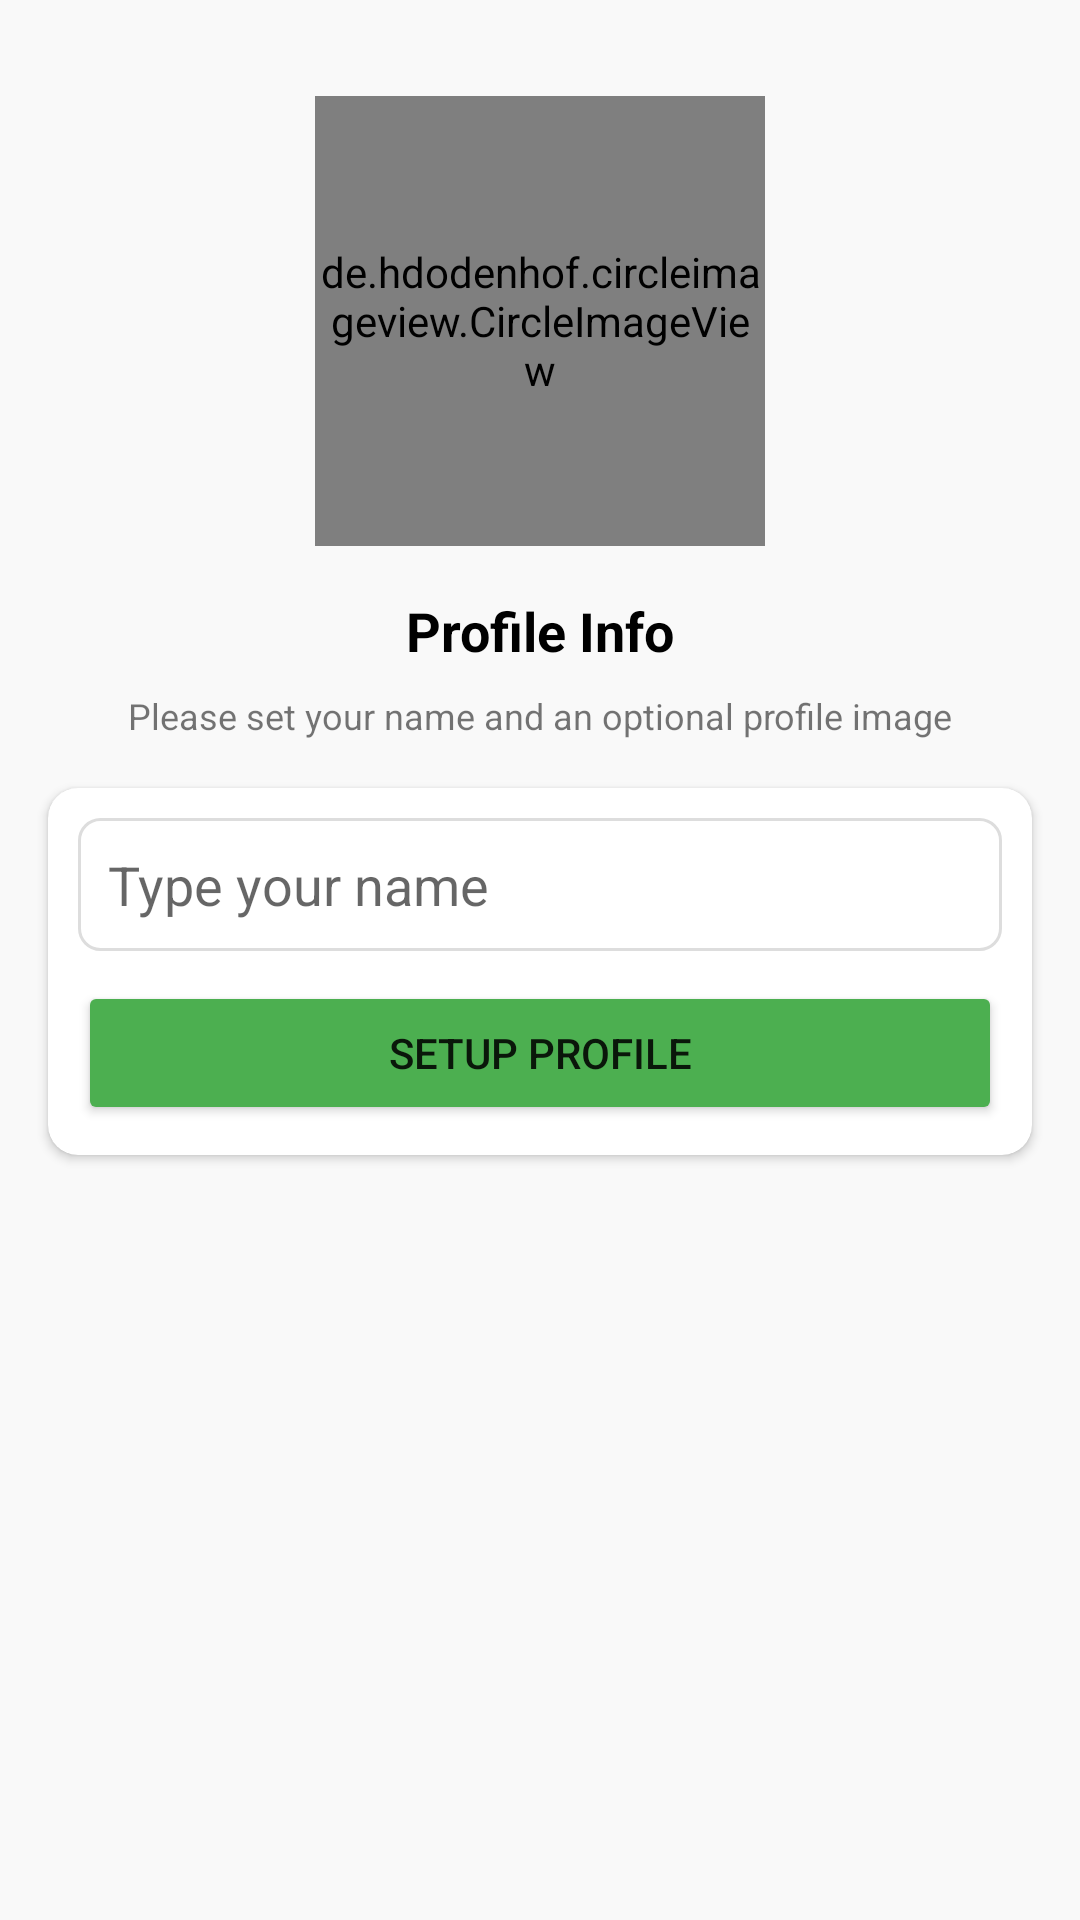

Reconstruct the res/layout file that produces this screen, plus the resources it refers to.
<!-- AndroidManifest.xml: application theme Theme.WhatAppsClone -->
<!-- res/layout/activity_setup_profile.xml -->
<?xml version="1.0" encoding="utf-8"?>
<androidx.constraintlayout.widget.ConstraintLayout xmlns:android="http://schemas.android.com/apk/res/android"
    xmlns:app="http://schemas.android.com/apk/res-auto"
    xmlns:tools="http://schemas.android.com/tools"
    android:layout_width="match_parent"
    android:layout_height="match_parent"
    android:background="#f9f9f9"
    tools:context=".Ativities.SetupProfileActivity">

    <TextView
        android:id="@+id/phoneNumberLbl"
        android:layout_width="wrap_content"
        android:layout_height="wrap_content"
        android:layout_marginTop="16dp"
        android:text="Profile Info"
        android:textColor="@color/black"
        android:textSize="18sp"
        android:textStyle="bold"
        app:layout_constraintEnd_toEndOf="@+id/imageView"
        app:layout_constraintStart_toStartOf="@+id/imageView"
        app:layout_constraintTop_toBottomOf="@+id/imageView" />

    <de.hdodenhof.circleimageview.CircleImageView
        android:id="@+id/imageView"
        android:layout_width="150dp"
        android:layout_height="150dp"
        android:layout_marginTop="32dp"
        app:layout_constraintEnd_toEndOf="parent"
        app:layout_constraintStart_toStartOf="parent"
        app:layout_constraintTop_toTopOf="parent"
        android:src="@drawable/avatar" />

    <TextView
        android:id="@+id/textView2"
        android:layout_width="wrap_content"
        android:layout_height="wrap_content"
        android:layout_marginTop="8dp"
        android:gravity="center"
        android:text="Please set your name and an optional profile image"
        android:textSize="12sp"
        app:layout_constraintEnd_toEndOf="@+id/phoneNumberLbl"
        app:layout_constraintStart_toStartOf="@+id/phoneNumberLbl"
        app:layout_constraintTop_toBottomOf="@+id/phoneNumberLbl" />

    <androidx.cardview.widget.CardView
        android:layout_width="match_parent"
        android:layout_height="wrap_content"
        android:layout_marginStart="16dp"
        android:layout_marginTop="16dp"
        android:layout_marginEnd="16dp"
        app:cardCornerRadius="10dp"
        app:layout_constraintBottom_toBottomOf="parent"
        app:layout_constraintEnd_toEndOf="parent"
        app:layout_constraintStart_toStartOf="parent"
        app:layout_constraintTop_toBottomOf="@+id/textView2"
        app:layout_constraintVertical_bias="0.0">

        <LinearLayout
            android:layout_width="match_parent"
            android:layout_height="match_parent"
            android:layout_margin="10dp"
            android:orientation="vertical">

            <EditText
                android:id="@+id/nameBox"
                android:layout_width="match_parent"
                android:layout_height="wrap_content"
                android:background="@drawable/textbox_outline"
                android:ems="10"
                android:hint="Type your name"
                android:padding="10dp" />

            <Button
                android:id="@+id/continueBtn"
                android:layout_width="match_parent"
                android:layout_height="wrap_content"
                android:layout_marginTop="10dp"
                android:backgroundTint="#4CAF50"
                android:text="setup profile" />
        </LinearLayout>
    </androidx.cardview.widget.CardView>
</androidx.constraintlayout.widget.ConstraintLayout>
<!-- resources referenced by this layout -->
<resources>
  <color name="black">#FF000000</color>
  <!-- drawable textbox_outline (drawable) -->
  <?xml version="1.0" encoding="utf-8"?>
  <shape xmlns:android="http://schemas.android.com/apk/res/android">
  <stroke
      android:color="#DDDDDD"
      android:width="1dp">
  </stroke>
  
  <corners android:radius="7dp">
  </corners>
  
  </shape>
  <style name="Theme.WhatAppsClone" parent="Theme.MaterialComponents.DayNight.DarkActionBar">
          
          <item name="colorPrimary">@color/green</item>
          <item name="colorPrimaryVariant">@color/greenDark</item>
          <item name="colorOnPrimary">@color/white</item>
          
          <item name="colorSecondary">@color/teal_200</item>
          <item name="colorSecondaryVariant">@color/teal_700</item>
          <item name="colorOnSecondary">@color/black</item>
          
          <item name="android:statusBarColor" tools:targetApi="l">?attr/colorPrimaryVariant</item>
          <item name="otpViewStyle">@style/OtpWidget.OtpView</item>
          
      </style>
  <color name="green">#4CAF50</color>
  <color name="greenDark">#127526</color>
  <color name="white">#FFFFFFFF</color>
  <color name="teal_200">#FF03DAC5</color>
  <color name="teal_700">#FF018786</color>
</resources>
